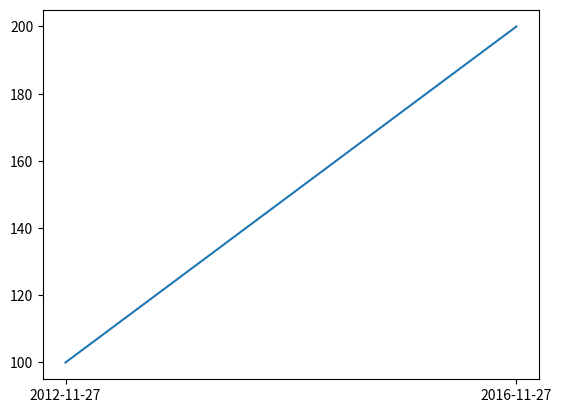

The matplotlib source for this figure:
import matplotlib.pyplot as plt
import numpy as np
"""
x = [1,10]
y = [3,6]

plt.plot(x,y,':')

plt.savefig('DashedLine_02.png')
plt.show()
plt.title("Danger de la vitesse")
x = [1,10]
y = [3,6]

plt.plot([0, 1, 2])
plt.plot(x,y,':')
plt.plot([80,100], [1,2])
plt.xlabel('Vitesse')
plt.ylabel('Temps')
plt.show()
[redacted]
fig, ax = plt.subplots(figsize=(12,5))

x = [2003, 2010, 2020]
y = [1, 0, 2]
plt.plot(x, y)

ax.grid(True)
ax.vlines(-1, -1, 1, lw=2, color='r')
plt.show()
plt.close()"""

x = ["2012-11-27", "2016-11-27"]
y = [100, 200]
plt.plot(x, y)

plt.show()


plt.show()